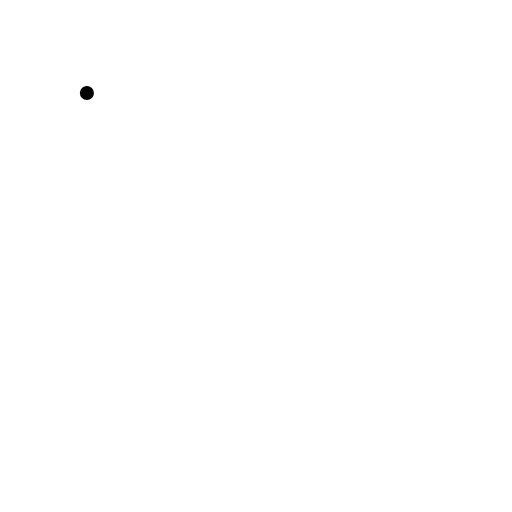
t = 0.00 s
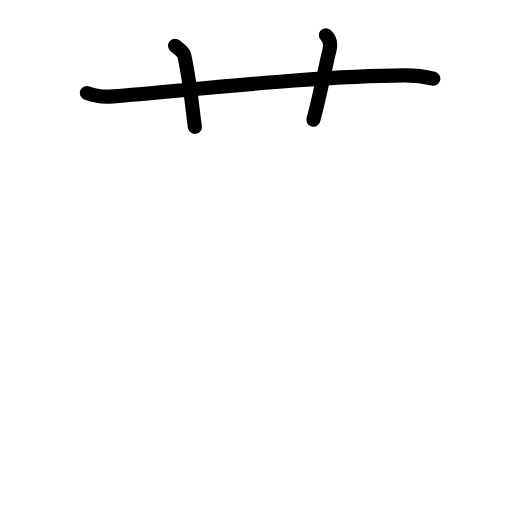
t = 2.60 s
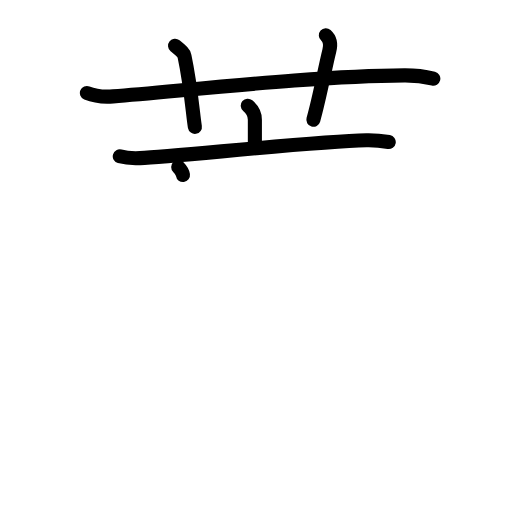
t = 5.20 s
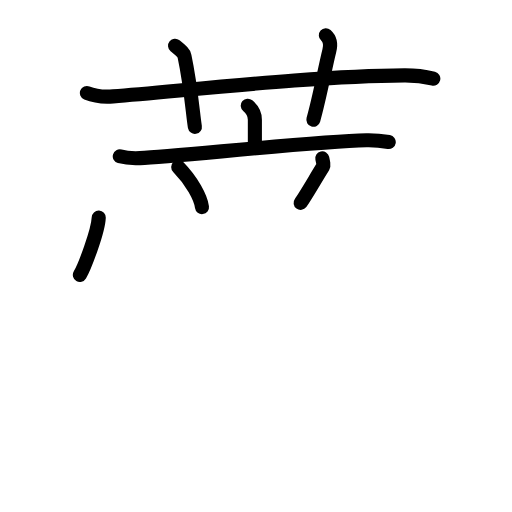
t = 7.80 s
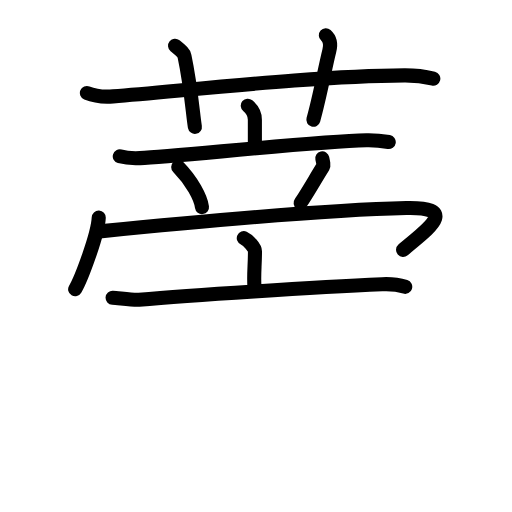
t = 10.40 s
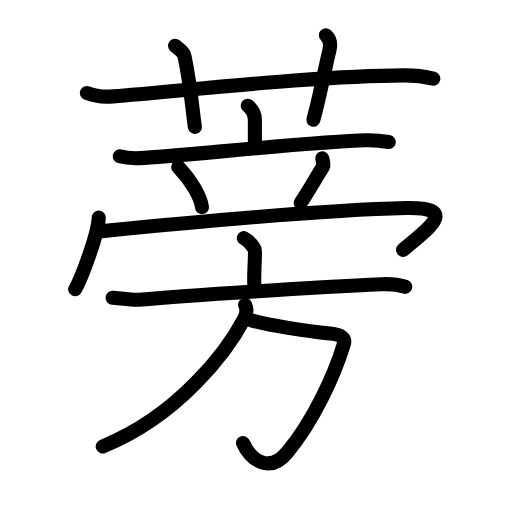
t = 13.00 s

The animated SVG that drew these frames (rendered in a browser with its animation timeline set to each time). Animation: 41 SMIL elements (animate=41); one cycle of 13.00 s.

<?xml version="1.0" encoding="UTF-8"?>
<!--
AniKanjiVG is licensed by CC-BY-SA Paul C. Sommerhoff (https://bitbucket.org/sommerhoff/anikanjivg).
AniKanjiVG uses KanjiVG which is licensed by CC-BY-SA Ulrich Apel (http://kanjivg.tagaini.net).
See also http://creativecommons.org/licenses/by-sa/3.0/
-->
<svg xmlns:kvg='http://kanjivg.tagaini.net' xmlns='http://www.w3.org/2000/svg' width='109' height='109' viewBox='0 0 109 109' style='fill:none;stroke:#000000;stroke-width:3;stroke-linecap:round;stroke-linejoin:round;' id="kvg:kanji_084a1"><g id="kvg:084a1" kvg:element="蒡"><g id="kvg:084a1-g1" kvg:element="艹" kvg:variant="true" kvg:original="艸" kvg:position="top" kvg:radical="general"><path id="kvg:084a1-s1" kvg:type="㇐" d="M18.5,19.8c1.76,0.72,3.81,0.86,5.57,0.72c16.18-1.31,43.37-4.39,62.02-4.48c2.93-0.02,4.69,0.34,6.16,0.7"><animate attributeName="d" begin="0.0s" dur="0.3333333333333333s" from="M18.5,19.8C18.5,19.8,18.5,19.8,18.5,19.8" to="M18.5,19.8c1.76,0.72,3.81,0.86,5.57,0.72" />
<animate attributeName="d" begin="0.3333333333333333s" dur="0.3333333333333333s" from="M18.5,19.8c1.76,0.72,3.81,0.86,5.57,0.72c0,0,0,0,0,0,0" to="M18.5,19.8c1.76,0.72,3.81,0.86,5.57,0.72c16.18-1.31,43.37-4.39,62.02-4.48" />
<animate attributeName="d" begin="0.6666666666666666s" dur="0.3333333333333333s" from="M18.5,19.8c1.76,0.72,3.81,0.86,5.57,0.72c16.18-1.31,43.37-4.39,62.02-4.48c0,0,0,0,0,0,0" to="M18.5,19.8c1.76,0.72,3.81,0.86,5.57,0.72c16.18-1.31,43.37-4.39,62.02-4.48c2.93-0.02,4.69,0.34,6.16,0.7" />
</path>
<path id="kvg:084a1-s2" kvg:type="㇑a" d="M37.27,9.75c1.4,1.15,1.85,1.5,2.01,2.21c1.4,6.62,1.8,12.64,2.21,15.04"><animate attributeName="d" begin="1.0s" dur="0.5s" from="M37.27,9.75C37.27,9.75,37.27,9.75,37.27,9.75" to="M37.27,9.75c1.4,1.15,1.85,1.5,2.01,2.21" />
<animate attributeName="d" begin="1.5s" dur="0.5s" from="M37.27,9.75c1.4,1.15,1.85,1.5,2.01,2.21c0,0,0,0,0,0,0" to="M37.27,9.75c1.4,1.15,1.85,1.5,2.01,2.21c1.4,6.62,1.8,12.64,2.21,15.04" />
<animate attributeName="d" begin="0s" dur="1.0s" from="M-100,-100" to="M-100,-100" />
</path>
<path id="kvg:084a1-s3" kvg:type="㇑a" d="M69.37,7.5c0.93,0.83,1.05,2.09,0.74,3.31c-0.93,3.72-2.05,9.93-3.4,14.69"><animate attributeName="d" begin="2.0s" dur="0.5s" from="M69.37,7.5C69.37,7.5,69.37,7.5,69.37,7.5" to="M69.37,7.5c0.93,0.83,1.05,2.09,0.74,3.31" />
<animate attributeName="d" begin="2.5s" dur="0.5s" from="M69.37,7.5c0.93,0.83,1.05,2.09,0.74,3.31c0,0,0,0,0,0,0" to="M69.37,7.5c0.93,0.83,1.05,2.09,0.74,3.31c-0.93,3.72-2.05,9.93-3.4,14.69" />
<animate attributeName="d" begin="0s" dur="2.0s" from="M-100,-100" to="M-100,-100" />
</path>
</g>
<g id="kvg:084a1-g2" kvg:element="旁" kvg:position="bottom"><g id="kvg:084a1-g3" kvg:position="top"><g id="kvg:084a1-g4" kvg:element="立" kvg:partial="true"><g id="kvg:084a1-g5" kvg:element="亠" kvg:position="top"><path id="kvg:084a1-s4" kvg:type="㇑a" d="M52.75,22.5c0.6,0.51,1.51,1.66,1.51,2.97c0,2.08,0-0.22,0,5.42"><animate attributeName="d" begin="3.0s" dur="0.5s" from="M52.75,22.5C52.75,22.5,52.75,22.5,52.75,22.5" to="M52.75,22.5c0.6,0.51,1.51,1.66,1.51,2.97" />
<animate attributeName="d" begin="3.5s" dur="0.5s" from="M52.75,22.5c0.6,0.51,1.51,1.66,1.51,2.97c0,0,0,0,0,0,0" to="M52.75,22.5c0.6,0.51,1.51,1.66,1.51,2.97c0,2.08,0-0.22,0,5.42" />
<animate attributeName="d" begin="0s" dur="3.0s" from="M-100,-100" to="M-100,-100" />
</path>
<path id="kvg:084a1-s5" kvg:type="㇐" d="M25.5,33.28c1.35,0.38,2.94,0.44,4.29,0.38c7.64-0.33,36.68-3.51,48.23-3.79c2.25-0.05,3.61,0.18,4.74,0.37"><animate attributeName="d" begin="4.0s" dur="0.3333333333333333s" from="M25.5,33.28C25.5,33.28,25.5,33.28,25.5,33.28" to="M25.5,33.28c1.35,0.38,2.94,0.44,4.29,0.38" />
<animate attributeName="d" begin="4.333333333333333s" dur="0.3333333333333333s" from="M25.5,33.28c1.35,0.38,2.94,0.44,4.29,0.38c0,0,0,0,0,0,0" to="M25.5,33.28c1.35,0.38,2.94,0.44,4.29,0.38c7.64-0.33,36.68-3.51,48.23-3.79" />
<animate attributeName="d" begin="4.666666666666667s" dur="0.3333333333333333s" from="M25.5,33.28c1.35,0.38,2.94,0.44,4.29,0.38c7.64-0.33,36.68-3.51,48.23-3.79c0,0,0,0,0,0,0" to="M25.5,33.28c1.35,0.38,2.94,0.44,4.29,0.38c7.64-0.33,36.68-3.51,48.23-3.79c2.25-0.05,3.61,0.18,4.74,0.37" />
<animate attributeName="d" begin="0s" dur="4.0s" from="M-100,-100" to="M-100,-100" />
</path>
</g>
<g id="kvg:084a1-g6" kvg:position="bottom"><path id="kvg:084a1-s6" kvg:type="㇔" d="M37.94,35.56c2.93,2.98,4.8,6.57,5.06,8.53"><animate attributeName="d" begin="5.0s" dur="1.0s" from="M37.94,35.56C37.94,35.56,37.94,35.56,37.94,35.56" to="M37.94,35.56c2.93,2.98,4.8,6.57,5.06,8.53" />
<animate attributeName="d" begin="0s" dur="5.0s" from="M-100,-100" to="M-100,-100" />
</path>
<path id="kvg:084a1-s7" kvg:type="㇒" d="M68.61,33.71c0.18,0.82,0.33,1.49,0.19,1.71c-1.4,2.21-3.8,6.4-4.8,7.76"><animate attributeName="d" begin="6.0s" dur="0.5s" from="M68.61,33.71C68.61,33.71,68.61,33.71,68.61,33.71" to="M68.61,33.71c0.18,0.82,0.33,1.49,0.19,1.71" />
<animate attributeName="d" begin="6.5s" dur="0.5s" from="M68.61,33.71c0.18,0.82,0.33,1.49,0.19,1.71c0,0,0,0,0,0,0" to="M68.61,33.71c0.18,0.82,0.33,1.49,0.19,1.71c-1.4,2.21-3.8,6.4-4.8,7.76" />
<animate attributeName="d" begin="0s" dur="6.0s" from="M-100,-100" to="M-100,-100" />
</path>
</g>
</g>
<g id="kvg:084a1-g7" kvg:element="冖"><path id="kvg:084a1-s8" kvg:type="㇔" d="M21.02,46.33c-0.15,3.62-3.75,13.09-5.02,15.25"><animate attributeName="d" begin="7.0s" dur="1.0s" from="M21.02,46.33C21.02,46.33,21.02,46.33,21.02,46.33" to="M21.02,46.33c-0.15,3.62-3.75,13.09-5.02,15.25" />
<animate attributeName="d" begin="0s" dur="7.0s" from="M-100,-100" to="M-100,-100" />
</path>
<path id="kvg:084a1-s9" kvg:type="㇖b" d="M20.71,49.31c10.02-1,46.29-4.6,65.79-5.03c11.93-0.26,3.77,5-0.69,8.92"><animate attributeName="d" begin="8.0s" dur="0.5s" from="M20.71,49.31C20.71,49.31,20.71,49.31,20.71,49.31" to="M20.71,49.31c10.02-1,46.29-4.6,65.79-5.03" />
<animate attributeName="d" begin="8.5s" dur="0.5s" from="M20.71,49.31c10.02-1,46.29-4.6,65.79-5.03c0,0,0,0,0,0,0" to="M20.71,49.31c10.02-1,46.29-4.6,65.79-5.03c11.93-0.26,3.77,5-0.69,8.92" />
<animate attributeName="d" begin="0s" dur="8.0s" from="M-100,-100" to="M-100,-100" />
</path>
</g>
</g>
<g id="kvg:084a1-g8" kvg:element="方" kvg:position="bottom"><g id="kvg:084a1-g9" kvg:element="亠" kvg:position="top"><path id="kvg:084a1-s10" kvg:type="㇑a" d="M51.9,50.7c0.9,0.41,2.38,1.99,2.38,2.8c0,2.99-0.28,4.79-0.12,7.33"><animate attributeName="d" begin="9.0s" dur="0.5s" from="M51.9,50.7C51.9,50.7,51.9,50.7,51.9,50.7" to="M51.9,50.7c0.9,0.41,2.38,1.99,2.38,2.8" />
<animate attributeName="d" begin="9.5s" dur="0.5s" from="M51.9,50.7c0.9,0.41,2.38,1.99,2.38,2.8c0,0,0,0,0,0,0" to="M51.9,50.7c0.9,0.41,2.38,1.99,2.38,2.8c0,2.99-0.28,4.79-0.12,7.33" />
<animate attributeName="d" begin="0s" dur="9.0s" from="M-100,-100" to="M-100,-100" />
</path>
<path id="kvg:084a1-s11" kvg:type="㇐" d="M23.97,63.38c1.32,0.08,4.35,0.54,5.63,0.43c10.4-0.9,37.61-2.68,51.75-3.3c2.18-0.1,3.3,0.04,4.92,0.55"><animate attributeName="d" begin="10.0s" dur="0.3333333333333333s" from="M23.97,63.38C23.97,63.38,23.97,63.38,23.97,63.38" to="M23.97,63.38c1.32,0.08,4.35,0.54,5.63,0.43" />
<animate attributeName="d" begin="10.333333333333334s" dur="0.3333333333333333s" from="M23.97,63.38c1.32,0.08,4.35,0.54,5.63,0.43c0,0,0,0,0,0,0" to="M23.97,63.38c1.32,0.08,4.35,0.54,5.63,0.43c10.4-0.9,37.61-2.68,51.75-3.3" />
<animate attributeName="d" begin="10.666666666666666s" dur="0.3333333333333333s" from="M23.97,63.38c1.32,0.08,4.35,0.54,5.63,0.43c10.4-0.9,37.61-2.68,51.75-3.3c0,0,0,0,0,0,0" to="M23.97,63.38c1.32,0.08,4.35,0.54,5.63,0.43c10.4-0.9,37.61-2.68,51.75-3.3c2.18-0.1,3.3,0.04,4.92,0.55" />
<animate attributeName="d" begin="0s" dur="10.0s" from="M-100,-100" to="M-100,-100" />
</path>
</g>
<g id="kvg:084a1-g10" kvg:position="bottom"><path id="kvg:084a1-s12" kvg:type="㇆a" d="M53.46,68.19c3.64,1.05,11.79,2.31,16.81,2.82c2.39,0.24,3.32,0.94,2.92,2.27c-1.94,6.46-6.43,16.28-12.09,23.08c-3.85,4.63-7.85,1.38-9.37-2.06"><animate attributeName="d" begin="11.0s" dur="0.25s" from="M53.46,68.19C53.46,68.19,53.46,68.19,53.46,68.19" to="M53.46,68.19c3.64,1.05,11.79,2.31,16.81,2.82" />
<animate attributeName="d" begin="11.25s" dur="0.25s" from="M53.46,68.19c3.64,1.05,11.79,2.31,16.81,2.82c0,0,0,0,0,0,0" to="M53.46,68.19c3.64,1.05,11.79,2.31,16.81,2.82c2.39,0.24,3.32,0.94,2.92,2.27" />
<animate attributeName="d" begin="11.5s" dur="0.25s" from="M53.46,68.19c3.64,1.05,11.79,2.31,16.81,2.82c2.39,0.24,3.32,0.94,2.92,2.27c0,0,0,0,0,0,0" to="M53.46,68.19c3.64,1.05,11.79,2.31,16.81,2.82c2.39,0.24,3.32,0.94,2.92,2.27c-1.94,6.46-6.43,16.28-12.09,23.08" />
<animate attributeName="d" begin="11.75s" dur="0.25s" from="M53.46,68.19c3.64,1.05,11.79,2.31,16.81,2.82c2.39,0.24,3.32,0.94,2.92,2.27c-1.94,6.46-6.43,16.28-12.09,23.08c0,0,0,0,0,0,0" to="M53.46,68.19c3.64,1.05,11.79,2.31,16.81,2.82c2.39,0.24,3.32,0.94,2.92,2.27c-1.94,6.46-6.43,16.28-12.09,23.08c-3.85,4.63-7.85,1.38-9.37-2.06" />
<animate attributeName="d" begin="0s" dur="11.0s" from="M-100,-100" to="M-100,-100" />
</path>
<path id="kvg:084a1-s13" kvg:type="㇒" d="M52.18,64.9c0.44,0.89,0.35,1.88-0.17,2.88c-3.59,6.87-13.99,20.76-30.14,27.26"><animate attributeName="d" begin="12.0s" dur="0.5s" from="M52.18,64.9C52.18,64.9,52.18,64.9,52.18,64.9" to="M52.18,64.9c0.44,0.89,0.35,1.88-0.17,2.88" />
<animate attributeName="d" begin="12.5s" dur="0.5s" from="M52.18,64.9c0.44,0.89,0.35,1.88-0.17,2.88c0,0,0,0,0,0,0" to="M52.18,64.9c0.44,0.89,0.35,1.88-0.17,2.88c-3.59,6.87-13.99,20.76-30.14,27.26" />
<animate attributeName="d" begin="0s" dur="12.0s" from="M-100,-100" to="M-100,-100" />
</path>
</g>
</g>
</g>
</g>
</svg>
